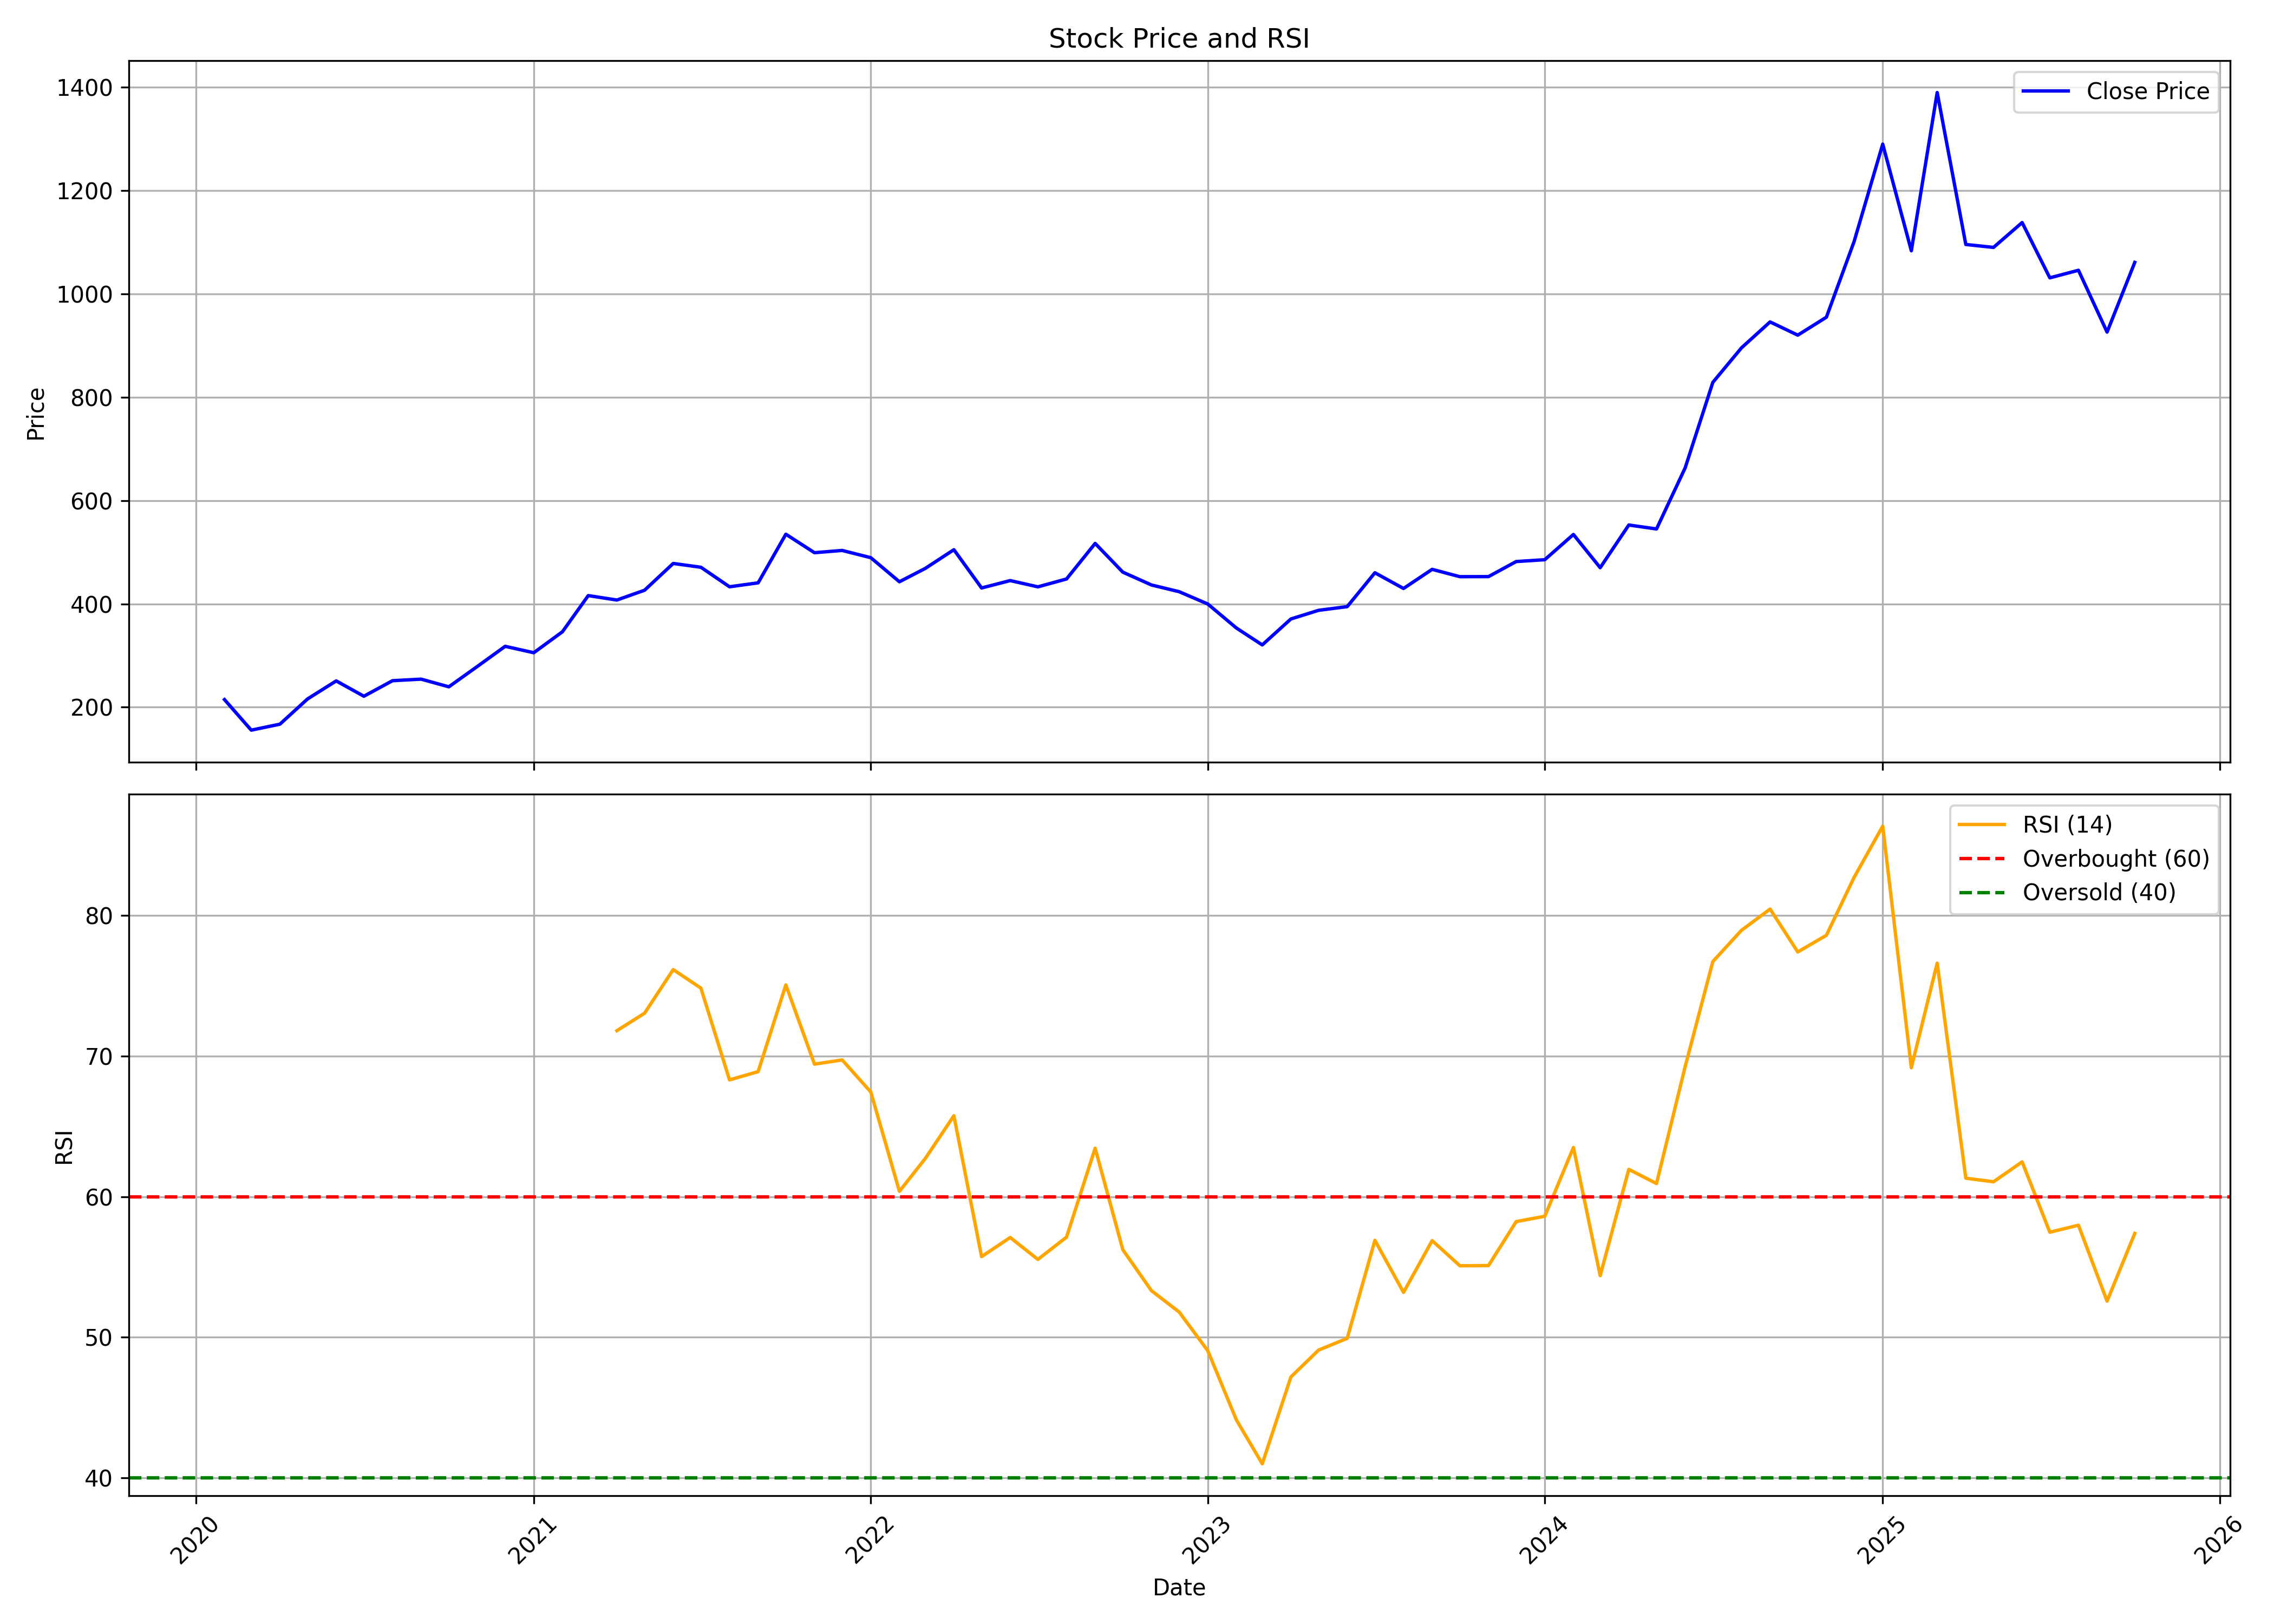

Data behind this chart, as committed beside it:
, date, symbol, open, high, low, close, volume, rsi
0, 2020-02-01, ASALCBR, 276.9, 293.4, 188.2, 214.7, 638702, 
1, 2020-03-01, ASALCBR, 221.7, 226.6, 121.3, 155.6, 483863, 
2, 2020-04-01, ASALCBR, 157.7, 177.4, 123.7, 167.1, 490931, 
3, 2020-05-01, ASALCBR, 167.1, 220.6, 167.1, 216, 2347683, 
4, 2020-06-01, ASALCBR, 216.8, 270.9, 199, 250.9, 2163757, 
5, 2020-07-01, ASALCBR, 251.3, 261.1, 216.8, 221.2, 902109, 
6, 2020-08-01, ASALCBR, 222.6, 284.7, 214.9, 251.3, 2617736, 
7, 2020-09-01, ASALCBR, 255.6, 275.5, 236.3, 254.3, 1032559, 
8, 2020-10-01, ASALCBR, 255, 261.6, 234, 239.5, 538036, 
9, 2020-11-01, ASALCBR, 239.5, 294.7, 236.3, 279.1, 1057571, 
10, 2020-12-01, ASALCBR, 278.2, 320.4, 271.8, 317.8, 1739606, 
11, 2021-01-01, ASALCBR, 319.4, 340.2, 280.6, 305.5, 1391398, 
12, 2021-02-01, ASALCBR, 306.5, 381.3, 301.5, 346, 2054207, 
13, 2021-03-01, ASALCBR, 355.7, 436.6, 345.2, 416, 1834919, 
14, 2021-04-01, ASALCBR, 417.3, 454.9, 386.9, 407.4, 1271270, 71.81
15, 2021-05-01, ASALCBR, 407.4, 464.7, 398.9, 426.4, 1250918, 73.05
16, 2021-06-01, ASALCBR, 427.2, 504.3, 423.3, 478.2, 2646057, 76.15
17, 2021-07-01, ASALCBR, 479.1, 510.3, 444.5, 470.9, 1187891, 74.83
18, 2021-08-01, ASALCBR, 475.7, 481, 410.4, 433.1, 1420780, 68.31
19, 2021-09-01, ASALCBR, 437, 456.9, 410.3, 440.7, 1481426, 68.9
20, 2021-10-01, ASALCBR, 439.9, 647.8, 434.6, 534.8, 5268993, 75.06
21, 2021-11-01, ASALCBR, 541.9, 604.5, 487.6, 499.1, 2190399, 69.43
22, 2021-12-01, ASALCBR, 503.4, 535.2, 455, 503.4, 836113, 69.73
23, 2022-01-01, ASALCBR, 499.7, 551, 464.6, 489.4, 1057708, 67.45
24, 2022-02-01, ASALCBR, 494, 509.4, 407.4, 442.8, 859919, 60.38
25, 2022-03-01, ASALCBR, 442.8, 502.5, 427.6, 468.6, 854642, 62.71
26, 2022-04-01, ASALCBR, 467.8, 520.3, 467.8, 504.8, 782242, 65.76
27, 2022-05-01, ASALCBR, 500.5, 504.2, 376.6, 430.8, 679205, 55.74
28, 2022-06-01, ASALCBR, 435.1, 470.8, 399.7, 445.1, 692048, 57.1
29, 2022-07-01, ASALCBR, 449.9, 449.9, 418.2, 432.9, 365121, 55.54
30, 2022-08-01, ASALCBR, 439, 464.9, 426.4, 448.2, 703241, 57.12
31, 2022-09-01, ASALCBR, 452.8, 525.3, 433.1, 517, 3452694, 63.45
32, 2022-10-01, ASALCBR, 515.6, 524.4, 458.6, 461.4, 1216988, 56.23
33, 2022-11-01, ASALCBR, 464.9, 482.5, 427.1, 436.6, 780526, 53.31
34, 2022-12-01, ASALCBR, 439.1, 459.9, 397, 423.6, 640654, 51.8
35, 2023-01-01, ASALCBR, 427.1, 431.1, 382.5, 399.7, 389456, 49.04
36, 2023-02-01, ASALCBR, 407.2, 409.9, 348.7, 353.2, 454643, 44.12
37, 2023-03-01, ASALCBR, 358.6, 376.5, 312.9, 320.6, 539019, 41
38, 2023-04-01, ASALCBR, 326.8, 384, 321.6, 370.8, 409726, 47.18
39, 2023-05-01, ASALCBR, 370.8, 404.7, 350.7, 387.5, 641646, 49.09
40, 2023-06-01, ASALCBR, 390.2, 421.2, 383.4, 394.7, 598395, 49.92
41, 2023-07-01, ASALCBR, 394.7, 473.8, 388.3, 460.2, 1613238, 56.9
42, 2023-08-01, ASALCBR, 463, 482.5, 413.7, 429.8, 2524737, 53.2
43, 2023-09-01, ASALCBR, 437.1, 481.9, 413.1, 466.8, 1695622, 56.87
44, 2023-10-01, ASALCBR, 466.8, 505.7, 426.2, 452.6, 2237840, 55.09
45, 2023-11-01, ASALCBR, 452, 497.7, 440, 452.7, 1003356, 55.1
46, 2023-12-01, ASALCBR, 452.7, 513.7, 447, 481.9, 1832993, 58.23
47, 2024-01-01, ASALCBR, 485.7, 527.3, 474, 485.5, 2104594, 58.61
48, 2024-02-01, ASALCBR, 486.8, 592.4, 396.2, 534.3, 3516905, 63.5
49, 2024-03-01, ASALCBR, 536.6, 564.5, 456, 470, 1195018, 54.38
50, 2024-04-01, ASALCBR, 470, 566.2, 470, 552.7, 1502332, 61.94
51, 2024-05-01, ASALCBR, 552.7, 634.4, 501.1, 545, 3291249, 60.93
52, 2024-06-01, ASALCBR, 551.6, 740.4, 483.4, 663.1, 3834649, 69.25
53, 2024-07-01, ASALCBR, 663.2, 860.2, 645, 828.7, 3028879, 76.72
54, 2024-08-01, ASALCBR, 835.3, 940.3, 744.8, 895.5, 2378901, 78.95
55, 2024-09-01, ASALCBR, 907.1, 1036, 875.9, 945.8, 2305766, 80.46
56, 2024-10-01, ASALCBR, 943.3, 994.2, 813.5, 920.2, 1107919, 77.41
57, 2024-11-01, ASALCBR, 928.3, 977.6, 833.2, 954.8, 707704, 78.59
58, 2024-12-01, ASALCBR, 954.8, 1148, 949.3, 1101, 1653011, 82.71
59, 2025-01-01, ASALCBR, 1109, 1356, 1039, 1290, 2456542, 86.35
... 9 more rows
